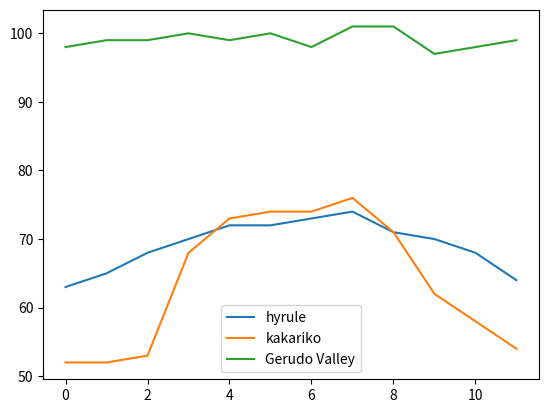

Python code for this plot:
from matplotlib import pyplot as plt

months = range(12)
hyrule = [63, 65, 68, 70, 72, 72, 73, 74, 71, 70, 68, 64]
kakariko = [52, 52, 53, 68, 73, 74, 74, 76, 71, 62, 58, 54]
gerudo = [98, 99, 99, 100, 99, 100, 98, 101, 101, 97, 98, 99]

plt.plot(months, hyrule)
plt.plot(months, kakariko)
plt.plot(months, gerudo)

#create your legend here
legend_labels = ["hyrule","kakariko","Gerudo Valley"]
plt.legend(legend_labels,loc=8)
plt.show()